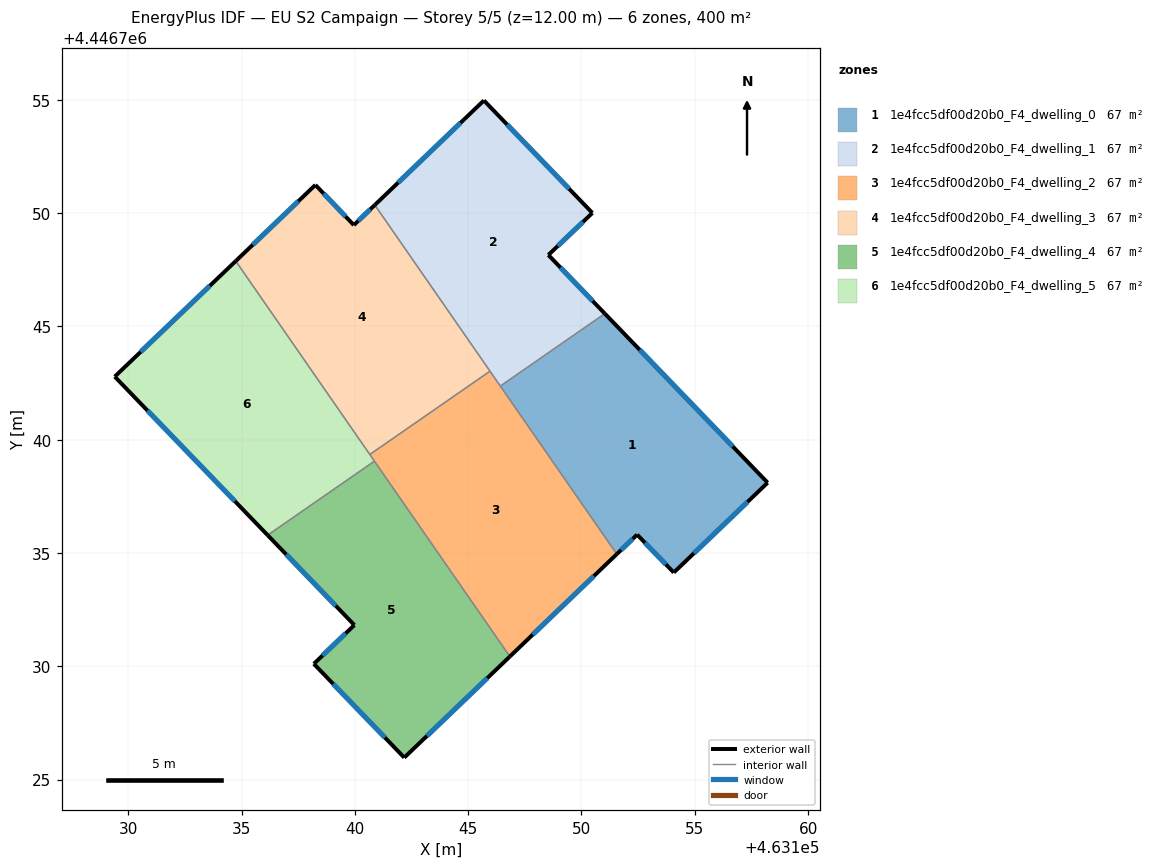
=== STOREY PLAN SPEC (per zone: floor XY polygon, exterior-wall plan segments, windows/doors) ===
zone 1: 1e4fcc5df00d20b0_F4_dwelling_0  (66.7 m²)
  floor: (463151.03, 4446745.56) (463158.22, 4446738.10) (463154.07, 4446734.14) (463152.46, 4446735.81) (463151.56, 4446734.95) (463146.42, 4446742.36)
  exterior wall: (463151.56, 4446734.95) – (463152.46, 4446735.81)  [1.2 m]
    window: (463151.75, 4446735.13) – (463152.26, 4446735.63)  [1.2 m²]
  exterior wall: (463158.22, 4446738.10) – (463151.03, 4446745.56)  [10.4 m]
    window: (463156.68, 4446739.70) – (463152.57, 4446743.96)  [10.2 m²]
  exterior wall: (463154.07, 4446734.14) – (463158.22, 4446738.10)  [5.7 m]
    window: (463154.96, 4446734.99) – (463157.33, 4446737.25)  [5.6 m²]
  exterior wall: (463152.46, 4446735.81) – (463154.07, 4446734.14)  [2.3 m]
    window: (463152.80, 4446735.45) – (463153.73, 4446734.49)  [2.3 m²]
  interior walls: 2
zone 2: 1e4fcc5df00d20b0_F4_dwelling_1  (66.7 m²)
  floor: (463150.48, 4446750.00) (463148.54, 4446748.15) (463151.03, 4446745.56) (463146.42, 4446742.36) (463140.88, 4446750.35) (463145.70, 4446754.97)
  exterior wall: (463145.70, 4446754.97) – (463140.88, 4446750.35)  [6.7 m]
    window: (463144.66, 4446753.98) – (463141.91, 4446751.34)  [6.5 m²]
  exterior wall: (463150.48, 4446750.00) – (463145.70, 4446754.97)  [6.9 m]
    window: (463149.46, 4446751.07) – (463146.72, 4446753.90)  [6.8 m²]
  exterior wall: (463148.54, 4446748.15) – (463150.48, 4446750.00)  [2.7 m]
    window: (463148.96, 4446748.55) – (463150.07, 4446749.61)  [2.6 m²]
  exterior wall: (463151.03, 4446745.56) – (463148.54, 4446748.15)  [3.6 m]
    window: (463150.50, 4446746.12) – (463149.07, 4446747.59)  [3.5 m²]
  interior walls: 3
zone 3: 1e4fcc5df00d20b0_F4_dwelling_2  (66.7 m²)
  floor: (463145.96, 4446743.02) (463151.56, 4446734.95) (463146.84, 4446730.43) (463140.66, 4446739.34)
  exterior wall: (463146.84, 4446730.43) – (463151.56, 4446734.95)  [6.5 m]
    window: (463147.85, 4446731.40) – (463150.55, 4446733.98)  [6.4 m²]
  interior walls: 5
zone 4: 1e4fcc5df00d20b0_F4_dwelling_3  (66.7 m²)
  floor: (463140.88, 4446750.35) (463145.96, 4446743.02) (463140.66, 4446739.34) (463134.74, 4446747.88) (463138.26, 4446751.24) (463139.96, 4446749.47)
  exterior wall: (463138.26, 4446751.24) – (463134.74, 4446747.88)  [4.9 m]
    window: (463137.51, 4446750.52) – (463135.50, 4446748.60)  [4.8 m²]
  exterior wall: (463139.96, 4446749.47) – (463138.26, 4446751.24)  [2.5 m]
    window: (463139.59, 4446749.85) – (463138.62, 4446750.86)  [2.4 m²]
  exterior wall: (463140.88, 4446750.35) – (463139.96, 4446749.47)  [1.3 m]
    window: (463140.68, 4446750.16) – (463140.15, 4446749.66)  [1.3 m²]
  interior walls: 3
zone 5: 1e4fcc5df00d20b0_F4_dwelling_4  (66.7 m²)
  floor: (463140.86, 4446739.05) (463146.84, 4446730.43) (463142.18, 4446725.97) (463138.19, 4446730.11) (463139.98, 4446731.82) (463136.15, 4446735.79)
  exterior wall: (463142.18, 4446725.97) – (463146.84, 4446730.43)  [6.5 m]
    window: (463143.18, 4446726.92) – (463145.84, 4446729.48)  [6.3 m²]
  exterior wall: (463138.19, 4446730.11) – (463142.18, 4446725.97)  [5.7 m]
    window: (463139.05, 4446729.22) – (463141.33, 4446726.86)  [5.6 m²]
  exterior wall: (463139.98, 4446731.82) – (463138.19, 4446730.11)  [2.5 m]
    window: (463139.60, 4446731.45) – (463138.57, 4446730.47)  [2.4 m²]
  exterior wall: (463136.15, 4446735.79) – (463139.98, 4446731.82)  [5.5 m]
    window: (463136.97, 4446734.94) – (463139.16, 4446732.67)  [5.4 m²]
  interior walls: 2
zone 6: 1e4fcc5df00d20b0_F4_dwelling_5  (66.7 m²)
  floor: (463134.74, 4446747.88) (463140.86, 4446739.05) (463136.15, 4446735.79) (463129.41, 4446742.78)
  exterior wall: (463129.41, 4446742.78) – (463136.15, 4446735.79)  [9.7 m]
    window: (463130.85, 4446741.28) – (463134.71, 4446737.28)  [9.5 m²]
  exterior wall: (463134.74, 4446747.88) – (463129.41, 4446742.78)  [7.4 m]
    window: (463133.60, 4446746.79) – (463130.55, 4446743.87)  [7.2 m²]
  interior walls: 3

=== DERIVED (storey summary) ===
Building: EU S2 Campaign
Storey: 5 of 5  (floor level z = 12.00 m)
Storey gross floor area: 400.1 m²
Zones on this storey: 6
  - 1e4fcc5df00d20b0_F4_dwelling_0: floor 66.7 m²; exterior wall 19.7 m (59.0 m²); 4 window(s) 19.3 m²; WWR 32.7%
  - 1e4fcc5df00d20b0_F4_dwelling_1: floor 66.7 m²; exterior wall 19.8 m (59.5 m²); 4 window(s) 19.4 m²; WWR 32.7%
  - 1e4fcc5df00d20b0_F4_dwelling_2: floor 66.7 m²; exterior wall 6.5 m (19.6 m²); 1 window(s) 6.4 m²; WWR 32.7%
  - 1e4fcc5df00d20b0_F4_dwelling_3: floor 66.7 m²; exterior wall 8.6 m (25.8 m²); 3 window(s) 8.4 m²; WWR 32.7%
  - 1e4fcc5df00d20b0_F4_dwelling_4: floor 66.7 m²; exterior wall 20.2 m (60.6 m²); 4 window(s) 19.8 m²; WWR 32.7%
  - 1e4fcc5df00d20b0_F4_dwelling_5: floor 66.7 m²; exterior wall 17.1 m (51.3 m²); 2 window(s) 16.8 m²; WWR 32.7%
Zone adjacency (shared interzone walls):
  - 1e4fcc5df00d20b0_F4_dwelling_0 ↔ 1e4fcc5df00d20b0_F4_dwelling_1
  - 1e4fcc5df00d20b0_F4_dwelling_0 ↔ 1e4fcc5df00d20b0_F4_dwelling_2
  - 1e4fcc5df00d20b0_F4_dwelling_1 ↔ 1e4fcc5df00d20b0_F4_dwelling_2
  - 1e4fcc5df00d20b0_F4_dwelling_1 ↔ 1e4fcc5df00d20b0_F4_dwelling_3
  - 1e4fcc5df00d20b0_F4_dwelling_2 ↔ 1e4fcc5df00d20b0_F4_dwelling_3
  - 1e4fcc5df00d20b0_F4_dwelling_2 ↔ 1e4fcc5df00d20b0_F4_dwelling_4
  - 1e4fcc5df00d20b0_F4_dwelling_2 ↔ 1e4fcc5df00d20b0_F4_dwelling_5
  - 1e4fcc5df00d20b0_F4_dwelling_3 ↔ 1e4fcc5df00d20b0_F4_dwelling_5
  - 1e4fcc5df00d20b0_F4_dwelling_4 ↔ 1e4fcc5df00d20b0_F4_dwelling_5